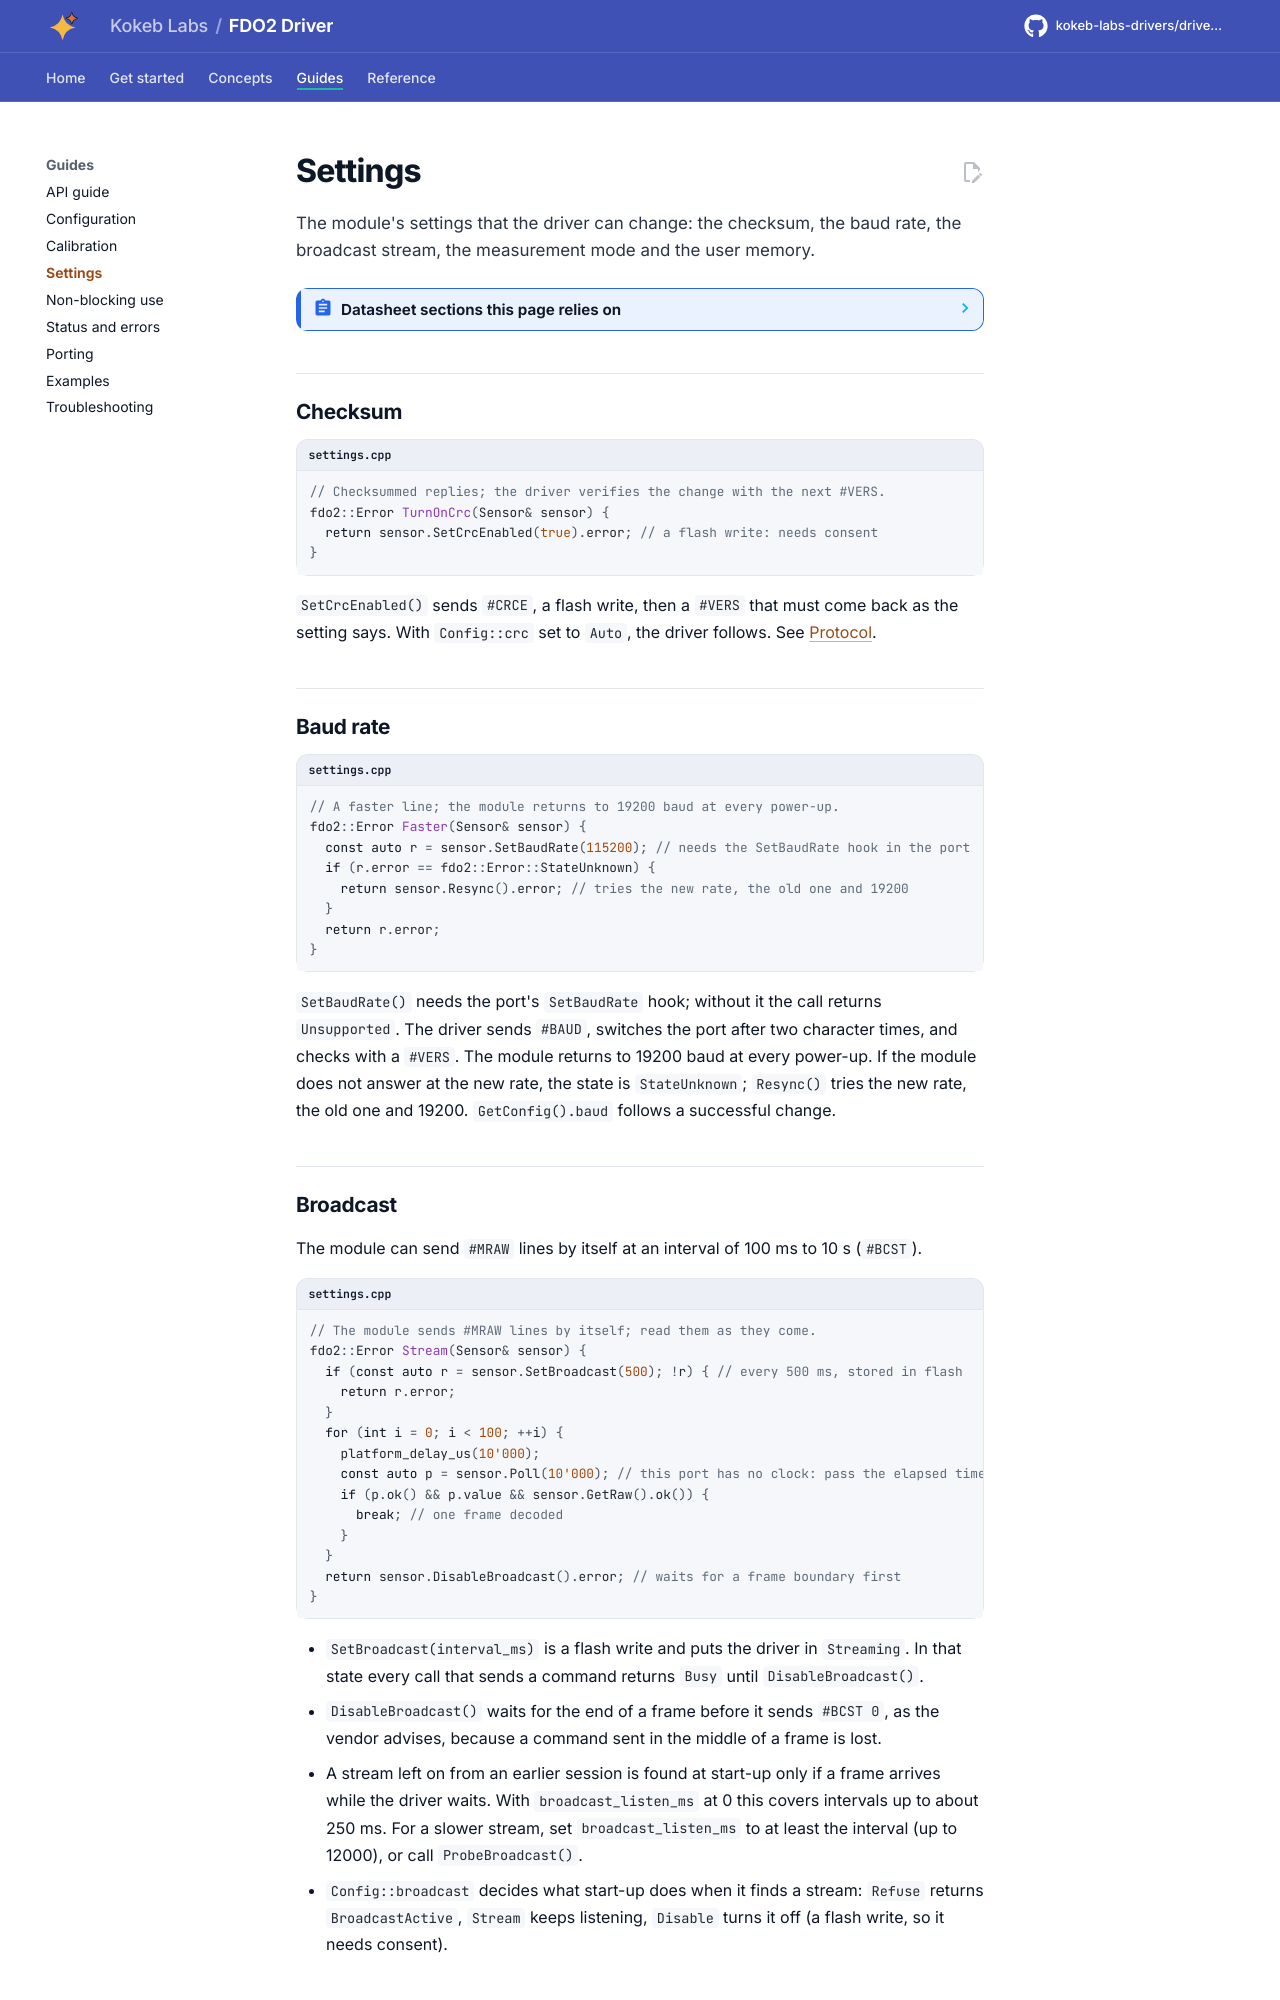

repository: kokeb-labs-drivers/driver-fdo2 · page: dev/settings/index.html · generator: mkdocs

# Settings

The module's settings that the driver can change: the checksum, the baud rate, the broadcast stream, the
measurement mode and the user memory.

<!-- generated: datasheet-refs -->
??? abstract "Datasheet sections this page relies on"

    - CRC-16/MODBUS suffix: PyroScience Datasheet_FDO2-G2 v5, 4.2 Detecting communication errors and optional CRC, [p. 11](https://www.pyroscience.com/en/products/all-meters/fdo2-g2?file=files/website_data/Downloads/Manuals/Meters/Datasheet_FDO2-G2.pdf&cid=24457#page=11)
    - #CRCE: the CRC switch: PyroScience Datasheet_FDO2-G2 v5, 4.3 Commands, #CRCE, [p. 14](https://www.pyroscience.com/en/products/all-meters/fdo2-g2?file=files/website_data/Downloads/Manuals/Meters/Datasheet_FDO2-G2.pdf&cid=24457#page=14)
    - #RDUM and #WRUM: 64 user words: PyroScience Datasheet_FDO2-G2 v5, 4.3 Commands, #RDUM, #WRUM, [p. 14](https://www.pyroscience.com/en/products/all-meters/fdo2-g2?file=files/website_data/Downloads/Manuals/Meters/Datasheet_FDO2-G2.pdf&cid=24457#page=14)
    - #BAUD: the eleven baud rates: PyroScience Datasheet_FDO2-G2 v5, 4.3 Commands, #BAUD, [p. 14](https://www.pyroscience.com/en/products/all-meters/fdo2-g2?file=files/website_data/Downloads/Manuals/Meters/Datasheet_FDO2-G2.pdf&cid=24457#page=14)
    - #BCST: broadcast mode: PyroScience Datasheet_FDO2-G2 v5, 4.3 Commands, #BCST, [p. 15](https://www.pyroscience.com/en/products/all-meters/fdo2-g2?file=files/website_data/Downloads/Manuals/Meters/Datasheet_FDO2-G2.pdf&cid=24457#page=15)
    - #SETM: measurement modes: PyroScience Datasheet_FDO2-G2 v5, 4.3 Commands, #SETM, [p. 15](https://www.pyroscience.com/en/products/all-meters/fdo2-g2?file=files/website_data/Downloads/Manuals/Meters/Datasheet_FDO2-G2.pdf&cid=24457#page=15)
    - Errata: noise at two temperatures: PyroScience Datasheet_FDO2-G2 v5, 6 ERRATA, 6.1 Increased Noise at Specific Temperatures, [p. 19](https://www.pyroscience.com/en/products/all-meters/fdo2-g2?file=files/website_data/Downloads/Manuals/Meters/Datasheet_FDO2-G2.pdf&cid=24457#page=19)
    - Errata: broadcast send and receive conflict (firmware 3.51): PyroScience Datasheet_FDO2 v21, 6.1 Firmware Bug Broadcast Send and Receive Conflict (FW 3.51), [p. 19](https://www.pyroscience.com/en/downloads/legacy?file=files/website_data/Downloads/Manuals/Meters/Datasheet_FDO2.pdf&cid=24471#page=19)

    All of them, with the driver API for each: [Datasheet map](datasheet.md).
<!-- /generated -->

## Checksum

```cpp title="settings.cpp"
--8<-- "tests/docs/settings.cpp:crc"
```

`SetCrcEnabled()` sends `#CRCE`, a flash write, then a `#VERS` that must come back as the setting says. With
`Config::crc` set to `Auto`, the driver follows. See [Protocol](protocol.md#checksum).

## Baud rate

```cpp title="settings.cpp"
--8<-- "tests/docs/settings.cpp:baud"
```

`SetBaudRate()` needs the port's `SetBaudRate` hook; without it the call returns `Unsupported`. The driver sends
`#BAUD`, switches the port after two character times, and checks with a `#VERS`. The module returns to 19200 baud
at every power-up. If the module does not answer at the new rate, the state is `StateUnknown`;
`Resync()` tries the new rate, the old one and 19200. `GetConfig().baud` follows a successful change.
